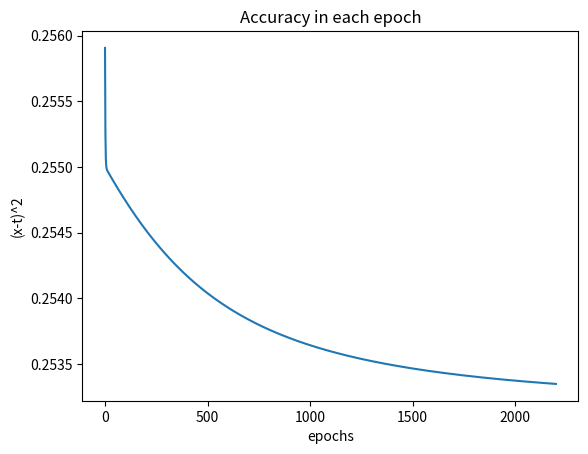

Write Python code to recreate this figure.
from typing import List

import numpy as np

GAMMA_W = 0.2
GAMMA_B = GAMMA_W


class ClassicNN:
    def __init__(self, inputSize: int, hiddenLayers: List[int], outputSize: int):
        if len(hiddenLayers) == 0:
            raise ValueError("Netowork must have hidden layer!")

        self.inputSize = inputSize
        self.weights_list: List[np.array] = []
        self.bias_list: List[np.array] = []
        self.nodes_list: List[np.array] = []

        inputWeights = np.zeros((hiddenLayers[0], inputSize))
        self.weights_list.append(inputWeights)
        inputBias = np.zeros((hiddenLayers[0], 1))
        self.bias_list.append(inputBias)
        for i, layerSize in enumerate(hiddenLayers):
            if(i == 0):
                continue
            weights = np.zeros((layerSize, hiddenLayers[i - 1]))
            self.weights_list.append(weights)
            bias = np.zeros((layerSize, 1))
            self.bias_list.append(bias)
        outputWeights = np.zeros((outputSize, hiddenLayers[-1]))
        self.weights_list.append(outputWeights)
        outputBias = np.zeros((outputSize, 1))
        self.bias_list.append(outputBias)
        self.randomize_weights(0.1)
        self.randomize_biases(0.1)
        self.gamma_w = GAMMA_W
        self.gamma_b = GAMMA_B

    def randomize_weights(self, maxRand: float = 1.0) -> None:
        self.weights_list[:] = [
            maxRand * np.random.rand(*w.shape) for w in self.weights_list]

    def randomize_biases(self, maxRand: float = 1.0) -> None:
        self.bias_list[:] = [
            maxRand * np.random.rand(*b.shape) for b in self.bias_list]

    def feed_forward(self, input: np.array) -> np.array:
        if input.shape[0] != self.inputSize:
            raise ValueError("Input Size error!")

        self.nodes_list = []
        self.last_input = input[np.newaxis].T

        middleArr = None
        for i, w in enumerate(self.weights_list):
            if i == 0:
                middleArr = w @ self.last_input
            else:
                middleArr = w @ middleArr
            middleArr += self.bias_list[i]
            middleArr = self.activation_func(middleArr)
            self.nodes_list.append(middleArr)
        return self.nodes_list[-1]

    def activation_func(self, input: np.array):
        return 1.0 / (1.0 + np.exp(-input))

    def backpropagation(self, desired_output: np.array):
        if desired_output.shape[0] != self.nodes_list[-1].shape[0]:
            raise ValueError("Pattern size error!")
        desired_output_ = desired_output[np.newaxis].T

        def f_prime(index):
            return self.nodes_list[index] * (1.0 - self.nodes_list[index])

        deltas = [None] * (len(self.nodes_list) + 1)

        deltas[-1] = (self.nodes_list[-1] - desired_output_) * f_prime(-1)
        for i in range(len(self.nodes_list) - 1, 0, -1):
            deltas[i] = (self.weights_list[i].T @
                         deltas[i + 1]) * f_prime(i - 1)

        for i, w in enumerate(self.weights_list):
            derivative = None
            if i == 0:
                derivative = deltas[1] @ self.last_input.T
            else:
                derivative = deltas[i + 1] @ self.nodes_list[i - 1].T
            self.weights_list[i] = w - self.gamma_w * derivative

        for i in range(len(self.bias_list)):
            self.bias_list[i] -= self.gamma_b * deltas[i + 1]

    def set_gammas(self, g_w=None, g_b=None):
        if g_w != None:
            self.gamma_w = g_w
        if g_b != None:
            self.gamma_b = g_b


if __name__ == "__main__":
    nn = ClassicNN(2, [5, 2], 1)
    xor_map = [(np.array([1.0, 1.0]), np.array([0.0])),
               (np.array([1.0, 0.0]), np.array([1.0])),
               (np.array([0.0, 1.0]), np.array([1.0])),
               (np.array([0.0, 0.0]), np.array([0.0])),
               ]

    # learning
    learning_curve = []
    BATCHES = 4
    EPOCHS = 2200
    for _ in range(EPOCHS):
        average = []
        for _ in range(BATCHES):
            for input, output in xor_map:
                prediction = nn.feed_forward(input)
                nn.backpropagation(output)
                average.append((prediction - output)**2)
        learning_curve.append(np.array(average).mean())

    for input, output in xor_map:
        p = nn.feed_forward(input)
        print(input, output, p)

    from matplotlib import pyplot as plt

    plt.title("Accuracy in each epoch")
    plt.xlabel("epochs")
    plt.ylabel("(x-t)^2")
    plt.plot(learning_curve)
    plt.show()
